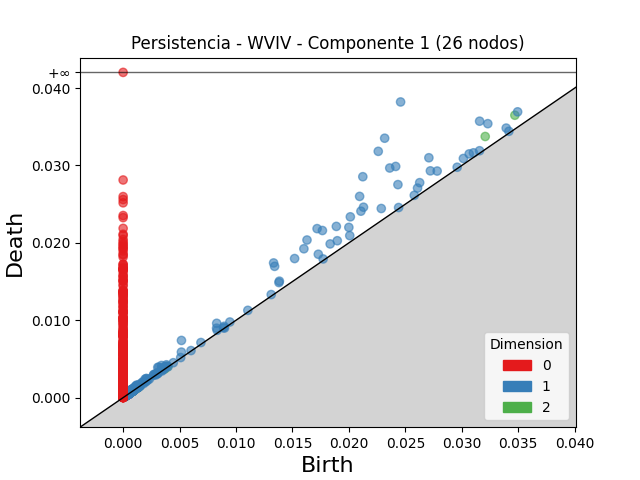

Values plotted in this chart, from the file beside it:
dimension, birth, death
2, 0.0347, 0.03648
2, 0.03207, 0.03374
2, 0.001066, 0.001234
2, 0.001103, 0.001232
2, 0.0009258, 0.001032
2, 0.0006382, 0.0007347
2, 0.00394, 0.004022
2, 0.0008721, 0.0009489
2, 0.0008982, 0.0009703
2, 0.0008779, 0.0009391
2, 0.0009317, 0.0009905
2, 0.0006144, 0.0006702
2, 0.0006231, 0.000678
2, 0.0003951, 0.0004463
2, 0.0004435, 0.0004946
2, 0.0005811, 0.00063
2, 0.0007931, 0.0008389
2, 0.0007644, 0.0008102
2, 0.0008448, 0.0008898
2, 0.0009832, 0.001028
2, 0.001466, 0.001511
2, 0.000583, 0.0006273
2, 0.0009347, 0.0009783
2, 0.0005649, 0.0006078
2, 0.0004374, 0.0004785
2, 0.000854, 0.0008949
2, 0.001232, 0.001272
2, 0.0004479, 0.0004857
2, 0.0008528, 0.00089
2, 0.001002, 0.001039
2, 0.0004478, 0.0004842
2, 0.001194, 0.001229
2, 0.000555, 0.00059
2, 0.0004194, 0.0004532
2, 0.0006595, 0.000693
2, 0.0006047, 0.000638
2, 0.0005194, 0.0005515
2, 0.0004405, 0.0004726
2, 0.0008418, 0.0008738
2, 0.001036, 0.001068
2, 0.000323, 0.0003542
2, 0.0004803, 0.0005115
2, 0.0006588, 0.0006894
2, 0.000548, 0.0005784
2, 0.0003786, 0.0004076
2, 0.0005748, 0.0006036
2, 0.0009903, 0.001019
2, 0.001092, 0.00112
2, 0.0003757, 0.0004035
2, 0.0004315, 0.0004591
2, 0.0005931, 0.0006206
2, 0.001313, 0.00134
2, 0.0009956, 0.001021
2, 0.0006827, 0.0007082
2, 0.0006796, 0.000705
2, 0.0006313, 0.0006563
2, 0.000498, 0.0005229
2, 0.0008617, 0.0008856
2, 0.000555, 0.0005785
2, 0.0004148, 0.000438
... 4,936 more rows
